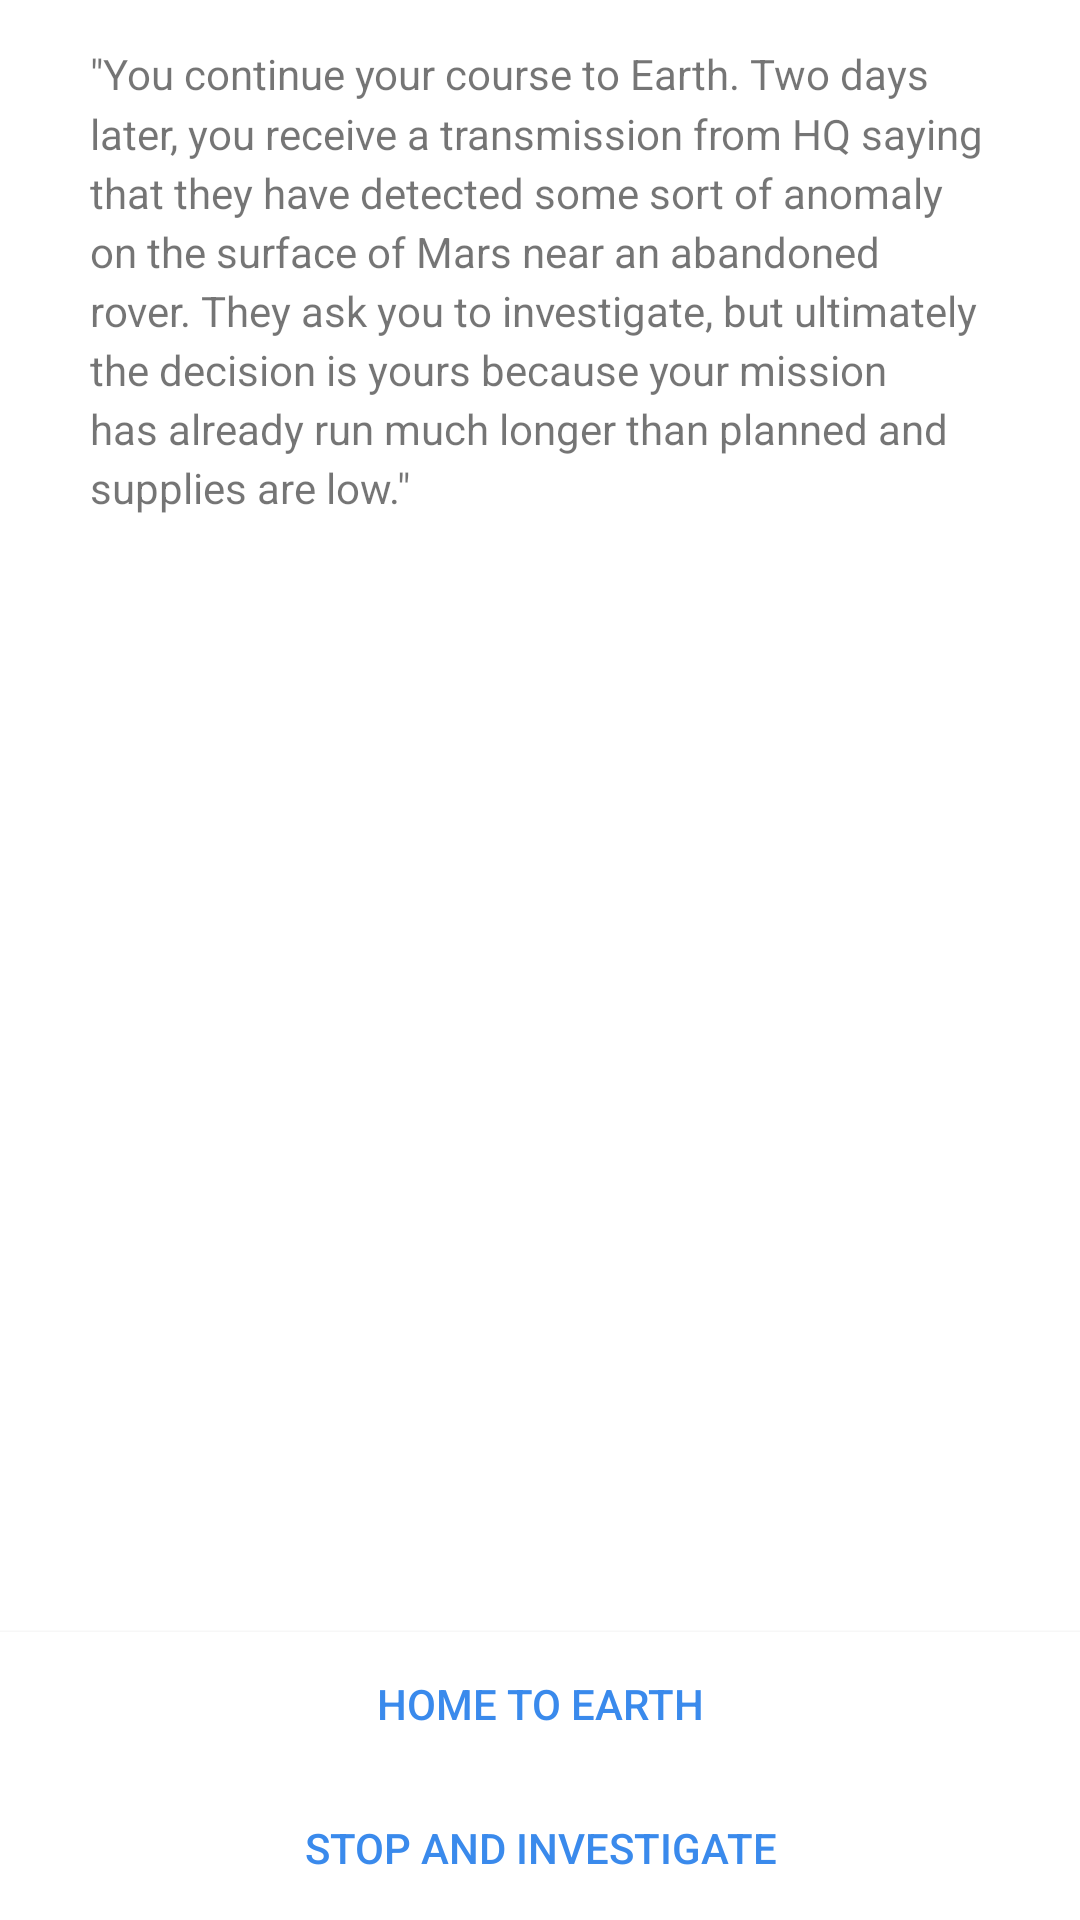

Reconstruct the res/layout file that produces this screen, plus the resources it refers to.
<!-- AndroidManifest.xml: activity theme AppTheme -->
<!-- res/layout/activity_story.xml -->
<?xml version="1.0" encoding="utf-8"?>
<android.support.design.widget.CoordinatorLayout
    xmlns:android="http://schemas.android.com/apk/res/android"
    xmlns:app="http://schemas.android.com/apk/res-auto"
    xmlns:tools="http://schemas.android.com/tools"
    android:layout_width="match_parent"
    android:layout_height="match_parent"
    android:fitsSystemWindows="true"
    tools:context="com.example.cnau0001.interactivestory.ui.StoryActivity">

    <include layout="@layout/content_story"/>

</android.support.design.widget.CoordinatorLayout>
<!-- res/layout/content_story.xml (included above) -->
<?xml version="1.0" encoding="utf-8"?>
<RelativeLayout
    xmlns:android="http://schemas.android.com/apk/res/android"
    xmlns:tools="http://schemas.android.com/tools"
    xmlns:app="http://schemas.android.com/apk/res-auto"
    android:layout_width="match_parent"
    android:layout_height="match_parent"
    app:layout_behavior="@string/appbar_scrolling_view_behavior"
    tools:showIn="@layout/activity_story"
    tools:context="com.example.cnau0001.interactivestory.ui.StoryActivity"
    android:background="#ffffff">

    <ImageView
        android:layout_width="match_parent"
        android:layout_height="wrap_content"
        android:id="@+id/storyImageView"
        android:layout_alignParentTop="true"
        android:layout_alignParentLeft="true"
        android:layout_alignParentStart="true"
        android:src="@drawable/page0"
        android:scaleType="fitXY"
        android:adjustViewBounds="true"/>

    <TextView
        android:layout_width="match_parent"
        android:layout_height="wrap_content"
        android:text="&quot;You continue your course to Earth. Two days later, you receive a transmission from HQ saying that they have detected some sort of anomaly on the surface of Mars near an abandoned rover. They ask you to investigate, but ultimately the decision is yours because your mission has already run much longer than planned and supplies are low.&quot;"
        android:id="@+id/storyTextView"
        android:layout_below="@+id/storyImageView"
        android:layout_alignLeft="@+id/storyImageView"
        android:layout_alignStart="@+id/storyTextView"
        android:paddingLeft="30dp"
        android:paddingRight="30dp"
        android:paddingTop="15dp"
        android:lineSpacingMultiplier="1.2"/>

    <Button
        android:layout_width="match_parent"
        android:layout_height="wrap_content"
        android:text="Stop and Investigate"
        android:id="@+id/choiceButton2"
        android:background="#ffffff"
        android:textColor="#3a8aec"
        android:layout_alignParentBottom="true"
        android:layout_alignLeft="@+id/textView"
        android:layout_alignStart="@+id/textView"/>

    <Button
        android:layout_width="match_parent"
        android:layout_height="wrap_content"
        android:text="Home To Earth"
        android:id="@+id/choiceButton1"
        android:background="#ffffff"
        android:textColor="#3a8aec"
        android:layout_above="@+id/choiceButton2"
        android:layout_alignLeft="@+id/choiceButton2"
        android:layout_alignStart="@+id/choiceButton2"/>
</RelativeLayout>
<!-- resources referenced by this layout -->
<resources>
  <style name="AppTheme" parent="Theme.AppCompat.Light.NoActionBar">
          
          <item name="colorPrimary">@color/colorPrimary</item>
          <item name="colorPrimaryDark">@color/colorPrimaryDark</item>
          <item name="colorAccent">@color/colorAccent</item>
      </style>
  <!-- not gathered from this repository: default colours our renderer supplied (Android Studio template values) -->
  <color name="colorPrimary">#FF6200EE</color>
  <color name="colorPrimaryDark">#FF3700B3</color>
  <color name="colorAccent">#FF03DAC5</color>
</resources>
